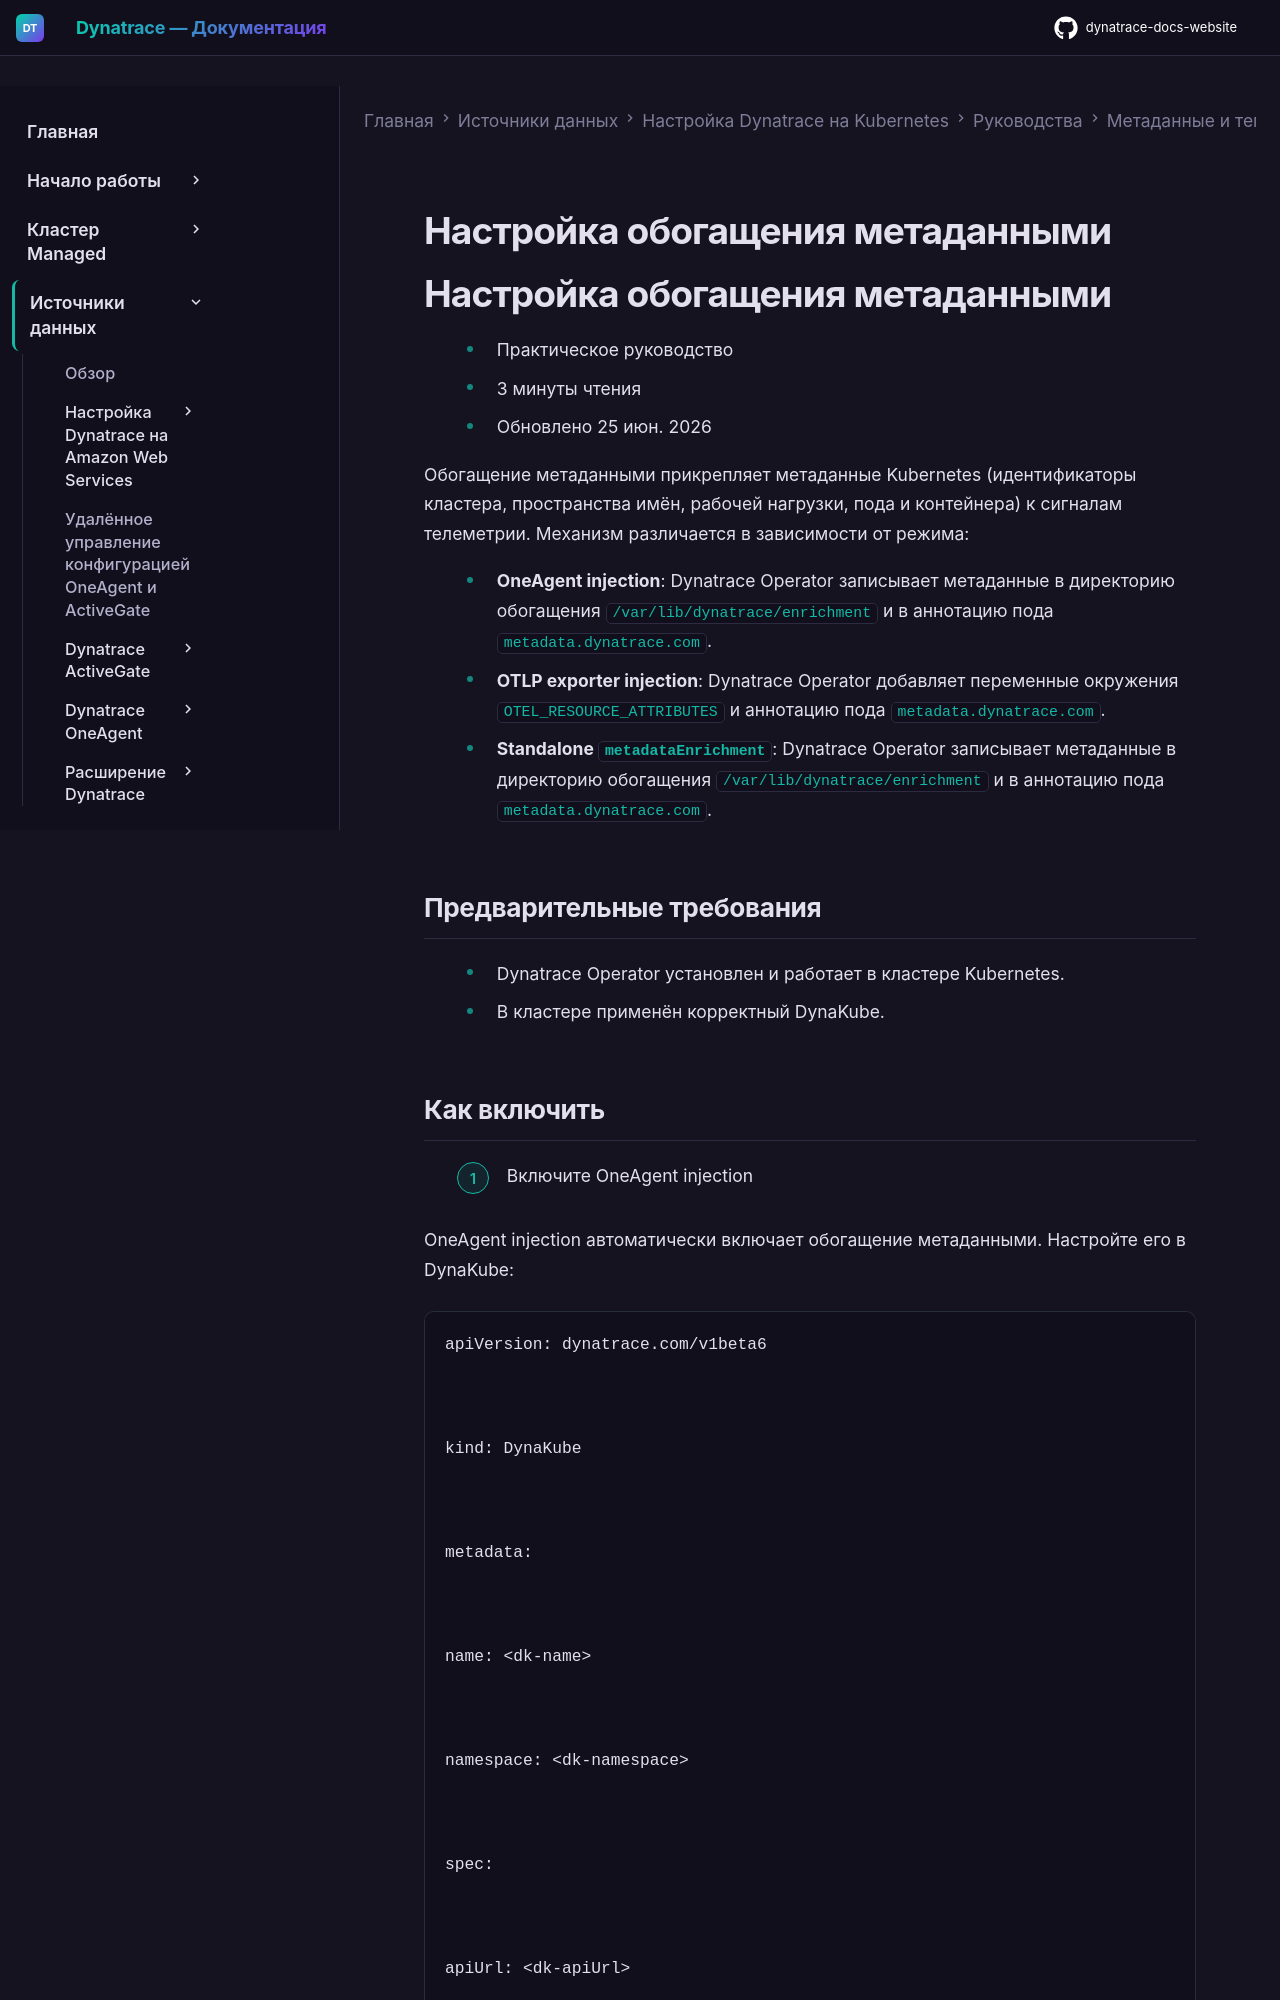

repository: Yerkebulan-Ardabayev/dynatrace-docs-website · page: managed-ru/ingest-from/setup-on-k8s/guides/metadata-automation/metadata-enrichment/index.html · generator: mkdocs

---
title: Настройка обогащения метаданными
source: https://docs.dynatrace.com/managed/ingest-from/setup-on-k8s/guides/metadata-automation/metadata-enrichment
---

# Настройка обогащения метаданными

# Настройка обогащения метаданными

* Практическое руководство
* 3 минуты чтения
* Обновлено 25 июн. 2026

Обогащение метаданными прикрепляет метаданные Kubernetes (идентификаторы кластера, пространства имён, рабочей нагрузки, пода и контейнера) к сигналам телеметрии. Механизм различается в зависимости от режима:

* **OneAgent injection**: Dynatrace Operator записывает метаданные в директорию обогащения `/var/lib/dynatrace/enrichment` и в аннотацию пода `metadata.dynatrace.com`.
* **OTLP exporter injection**: Dynatrace Operator добавляет переменные окружения `OTEL_RESOURCE_ATTRIBUTES` и аннотацию пода `metadata.dynatrace.com`.
* **Standalone `metadataEnrichment`**: Dynatrace Operator записывает метаданные в директорию обогащения `/var/lib/dynatrace/enrichment` и в аннотацию пода `metadata.dynatrace.com`.

## Предварительные требования

* Dynatrace Operator установлен и работает в кластере Kubernetes.
* В кластере применён корректный DynaKube.
